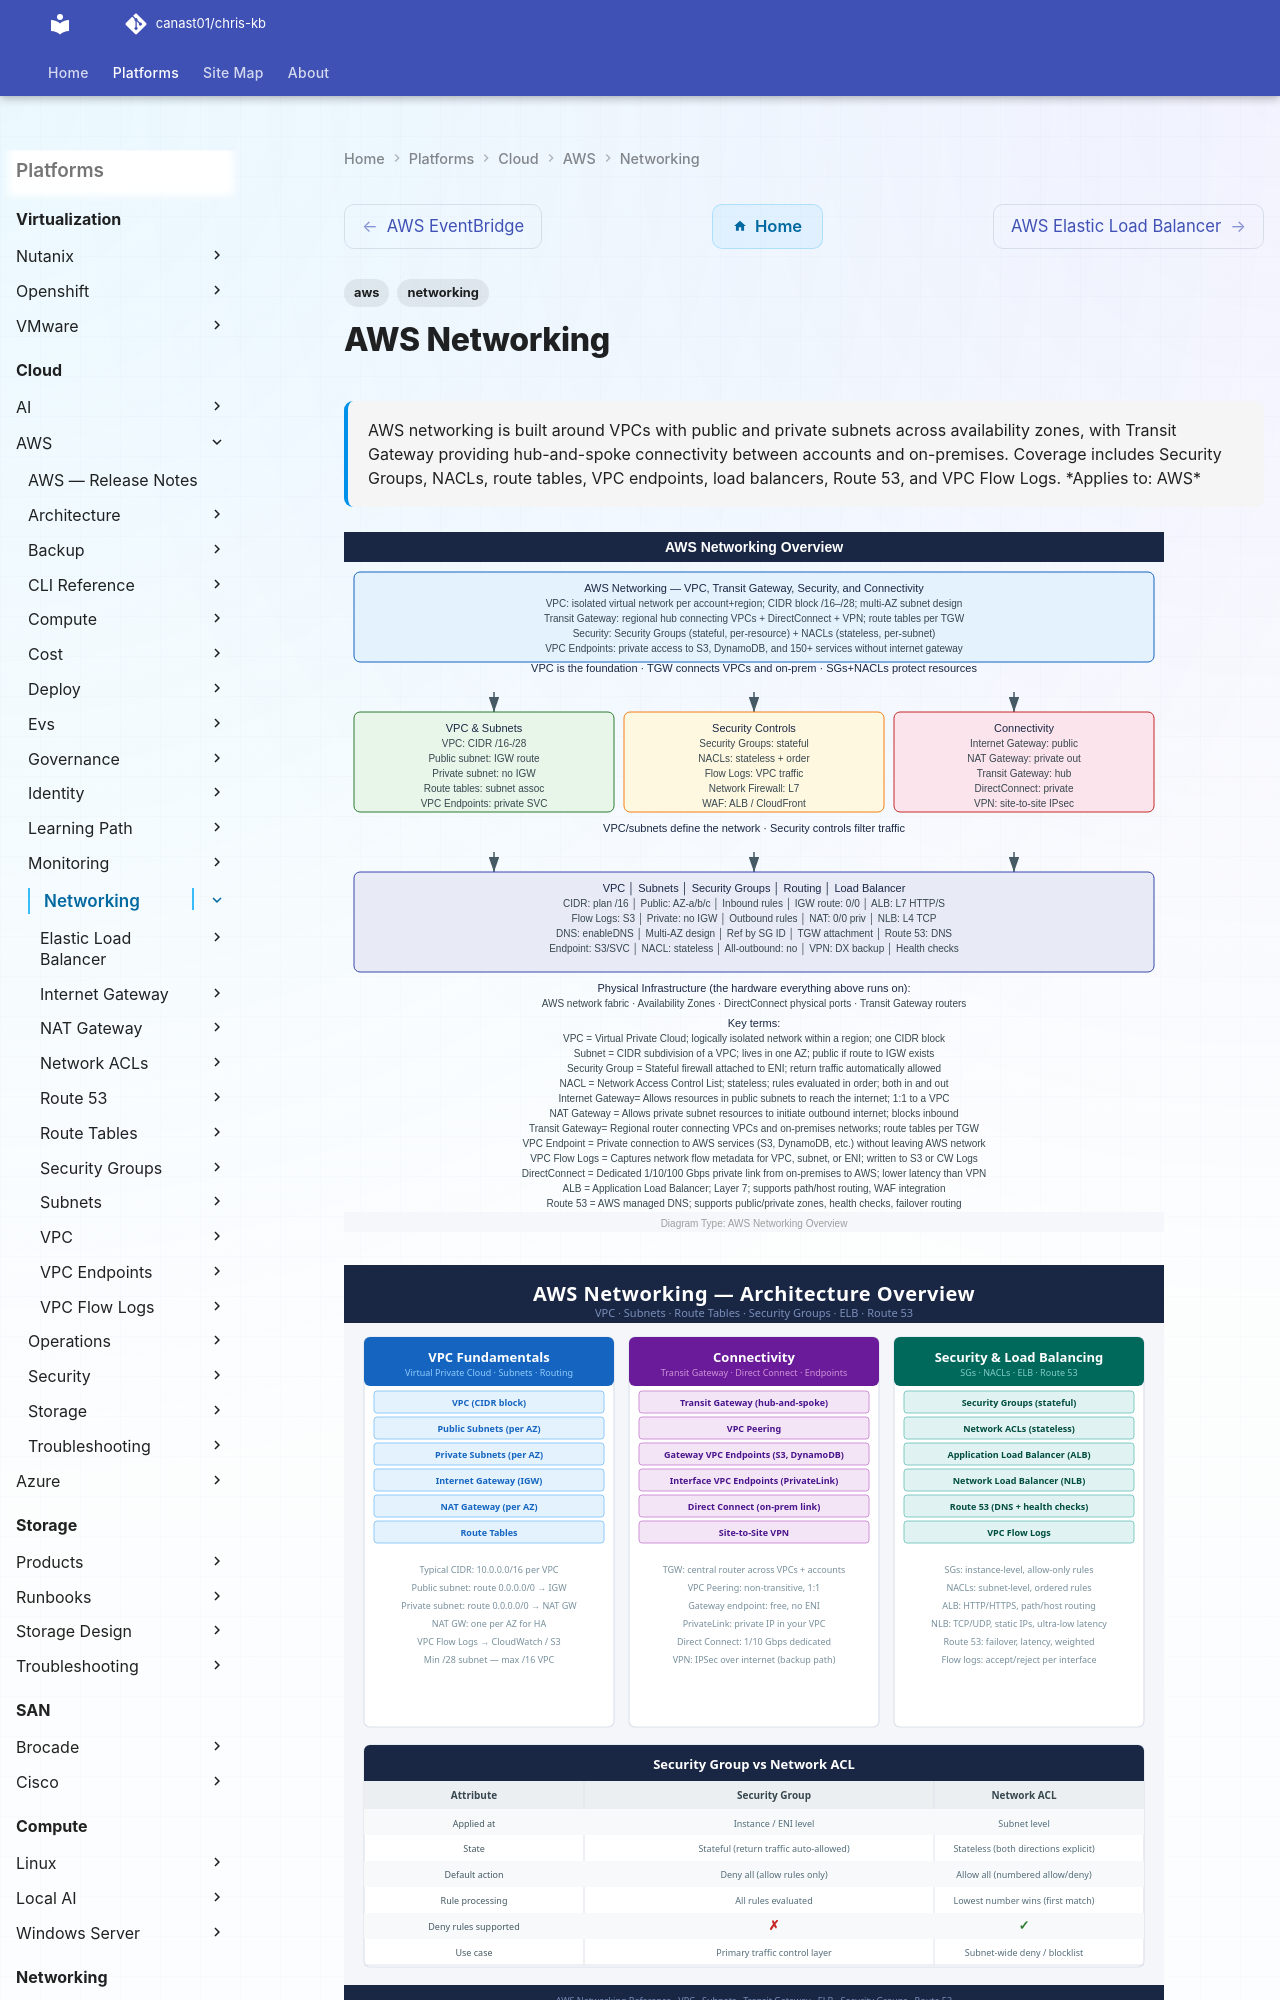

repository: canast01/chris-kb · page: cloud/aws/networking/index.html · generator: mkdocs

---
tags:
  - aws
  - networking
description: "AWS networking is built around VPCs with public and private subnets across availability zones, with Transit Gateway providing hub-and-spoke connectivity..."
---
